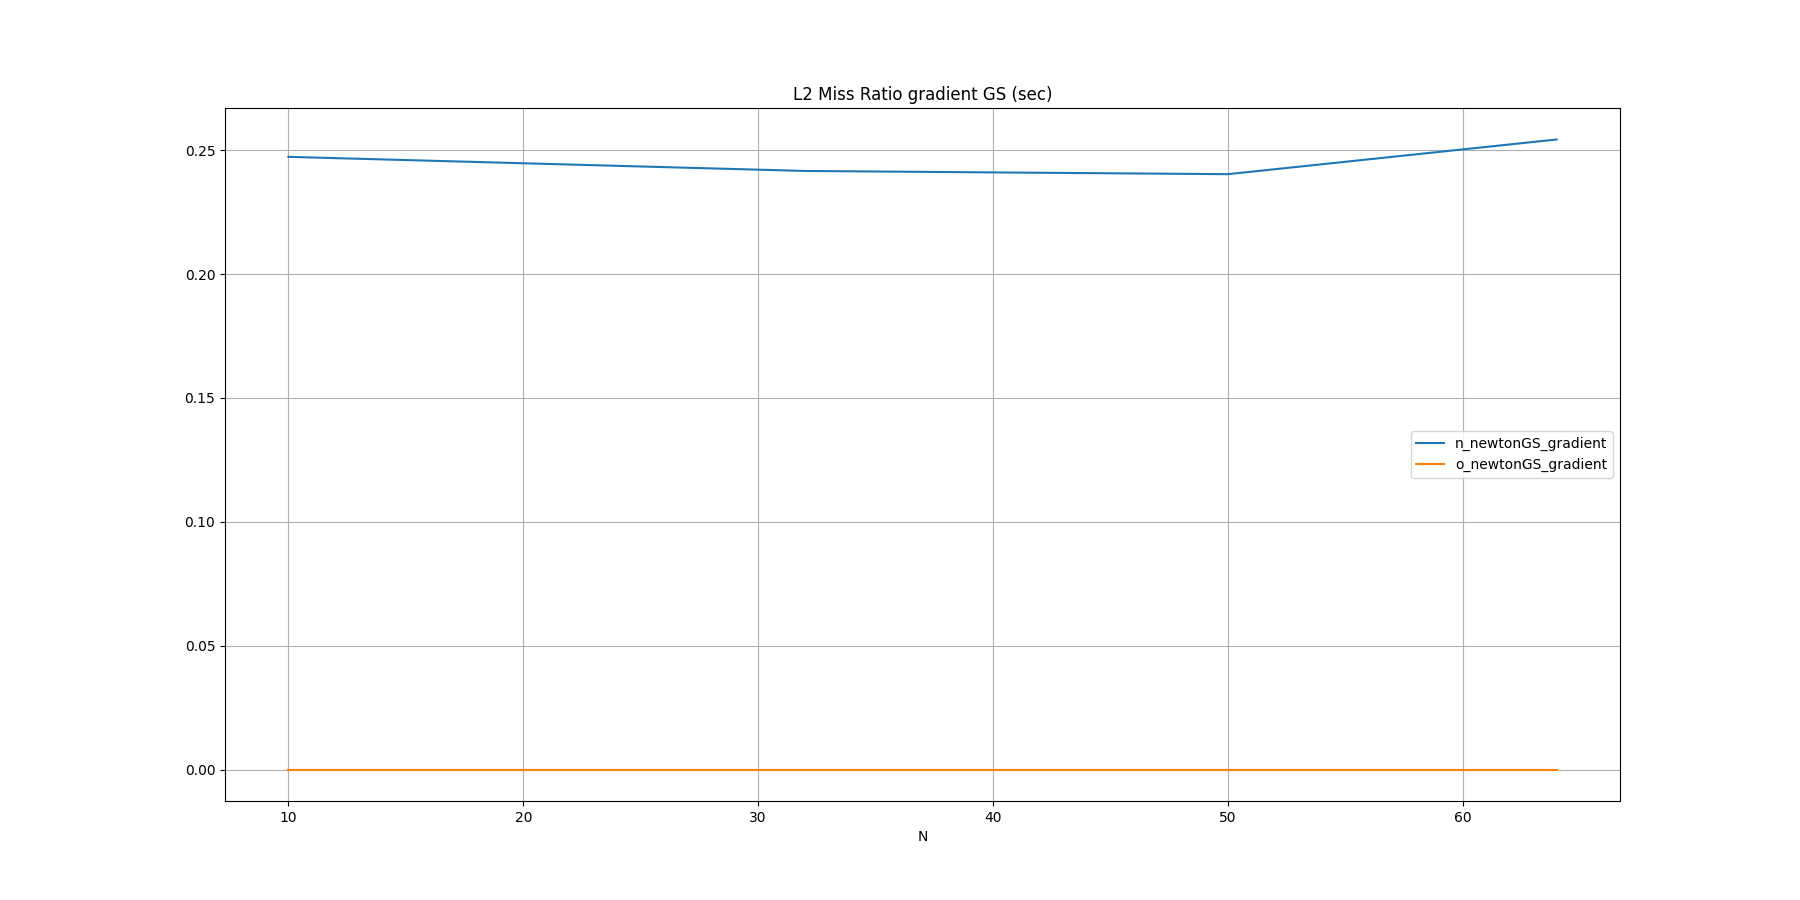

The table this chart was drawn from, first rows:
N, n_newtonGS_gradient, o_newtonGS_gradient
10, 0.2473, 
32, 0.2416, 
50, 0.2403, 
64, 0.2543, 
